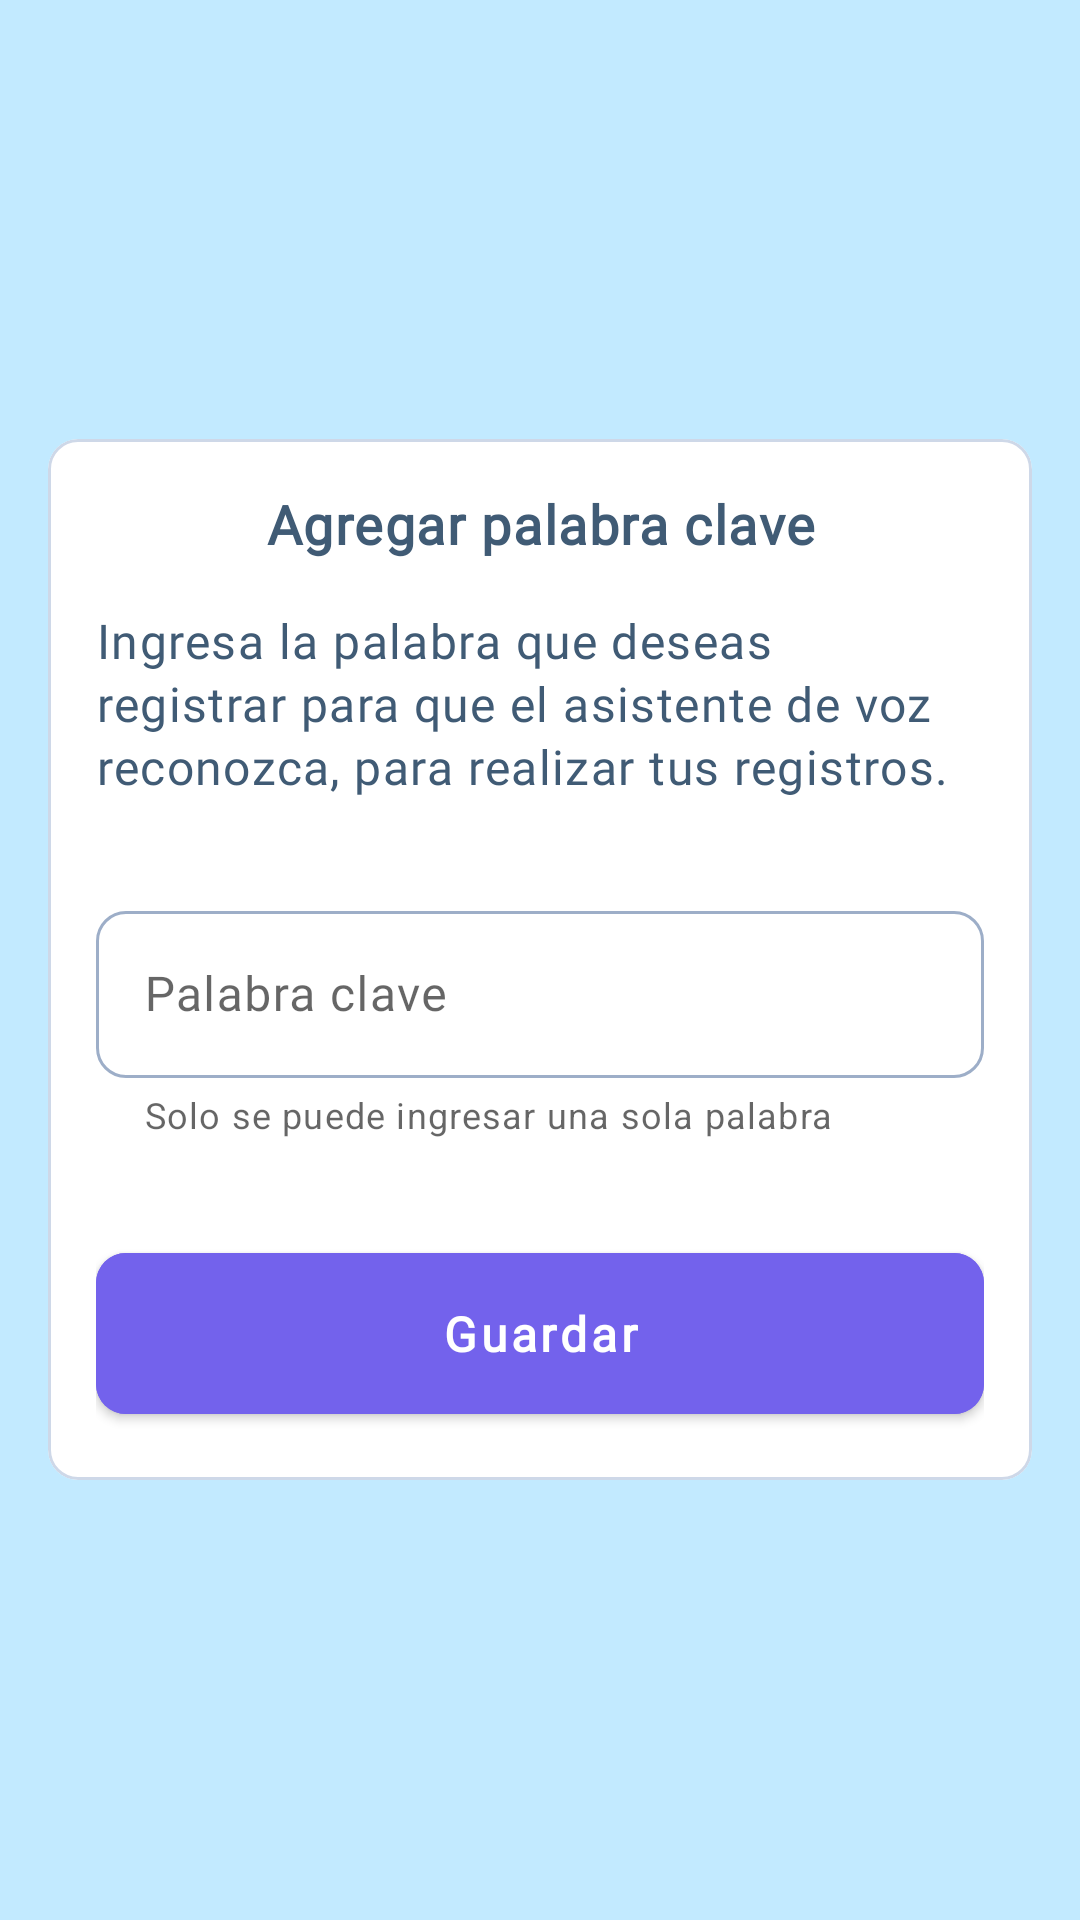

This screen was rendered from an Android layout file. Write that file and the resources it references.
<!-- AndroidManifest.xml: application theme AppTheme -->
<!-- res/layout/dialog_key_word.xml -->
<?xml version="1.0" encoding="utf-8"?>

<androidx.appcompat.widget.LinearLayoutCompat
    xmlns:android="http://schemas.android.com/apk/res/android"
    xmlns:app="http://schemas.android.com/apk/res-auto"
    android:id="@+id/clBackgroung"
    android:layout_width="match_parent"
    android:layout_height="match_parent"
    android:background="@color/mTransparentBlueLight">

    <com.google.android.material.card.MaterialCardView
        style="@style/CardViewEtime"
        android:layout_width="match_parent"
        android:layout_height="wrap_content"
        android:layout_marginHorizontal="16dp"
        android:layout_gravity="center">

        <androidx.appcompat.widget.LinearLayoutCompat
            android:layout_width="match_parent"
            android:layout_height="match_parent"
            android:layout_margin="16dp"
            android:orientation="vertical">

            <com.google.android.material.textview.MaterialTextView
                android:id="@+id/dialogTitle"
                style="@style/TextStyle5"
                android:gravity="center"
                android:textStyle="bold"
                android:layout_width="match_parent"
                android:layout_height="wrap_content"
                android:text="@string/add_key_word" />

            <com.google.android.material.textview.MaterialTextView
                android:id="@+id/dialogMessage"
                style="@style/TextStyle3"
                android:layout_width="match_parent"
                android:layout_height="wrap_content"
                android:layout_marginTop="16dp"
                android:text="@string/add_key_message" />

            <com.google.android.material.textfield.TextInputLayout
                android:id="@+id/tiKeyWord"
                style="@style/InputLayoutEtime"
                android:layout_width="match_parent"
                android:layout_height="wrap_content"
                android:layout_marginTop="32dp"
                app:helperText="@string/key_word_description"
                android:hint="@string/key_word">

                <com.google.android.material.textfield.TextInputEditText
                    android:id="@+id/etKeyWord"
                    style="@style/EditTextEtime"
                    android:layout_width="match_parent"
                    android:layout_height="wrap_content"
                    android:inputType="text" />

            </com.google.android.material.textfield.TextInputLayout>

            <com.google.android.material.button.MaterialButton
                android:id="@+id/dialogPositiveButton"
                style="@style/ButtonEtime"
                android:layout_marginTop="32dp"
                android:text="@string/btnSave" />

        </androidx.appcompat.widget.LinearLayoutCompat>

    </com.google.android.material.card.MaterialCardView>

</androidx.appcompat.widget.LinearLayoutCompat>
<!-- resources referenced by this layout -->
<resources>
  <color name="mTransparentBlueLight">#564CC0FF</color>
  <string name="add_key_message">"Ingresa la palabra que deseas registrar para que el asistente de voz reconozca, para realizar tus registros."</string>
  <string name="add_key_word">"Agregar palabra clave"</string>
  <string name="btnSave">"Guardar"</string>
  <string name="key_word">"Palabra clave "</string>
  <string name="key_word_description">"Solo se puede ingresar una sola palabra"</string>
  <style name="ButtonEtime">
          <item name="android:layout_width">match_parent</item>
          <item name="android:layout_height">wrap_content</item>
          <item name="android:paddingTop">16dp</item>
          <item name="android:paddingBottom">16dp</item>
          <item name="android:backgroundTint">@color/colorPrimary</item>
          <item name="android:textColor">@color/miWhite</item>
          <item name="cornerRadius">10dp</item>
          <item name="textAllCaps">false</item>
          <item name="android:lineSpacingExtra">-2sp</item>
          <item name="android:fontFamily">@font/robotoflex</item>
          <item name="android:textStyle">bold</item>
          <item name="android:textSize">16sp</item>
          <item name="autoSizeMaxTextSize">16sp</item>
          <item name="autoSizeMinTextSize">10sp</item>
          <item name="android:autoSizeMaxTextSize" tools:targetApi="o">16sp</item>
          <item name="android:autoSizeMinTextSize" tools:targetApi="o">10sp</item>
          <item name="android:letterSpacing">0.08</item>
      </style>
  <style name="CardViewEtime">
          <item name="cardElevation">0dp</item>
          <item name="cardCornerRadius">10dp</item>
          <item name="strokeColor">@color/viewColor4</item>
          <item name="strokeWidth">1dp</item>
      </style>
  <style name="EditTextEtime">
          <item name="android:layout_alignParentLeft">true</item>
          <item name="android:lineSpacingExtra">5sp</item>
          <item name="android:fontFamily">@font/robotoflex</item>
          <item name="android:textSize">16sp</item>
          <item name="android:letterSpacing">0.03</item>
          <item name="android:textColor">@color/textColor1</item>
      </style>
  <style name="InputLayoutEtime" parent="Widget.MaterialComponents.TextInputLayout.OutlinedBox">
          <item name="hintTextColor">@color/textColor2</item>
          <item name="boxStrokeColor">@color/text_input_layout_stroke</item>
          <item name="boxCornerRadiusBottomEnd">10dp</item>
          <item name="boxCornerRadiusBottomStart">10dp</item>
          <item name="boxCornerRadiusTopEnd">10dp</item>
          <item name="boxCornerRadiusTopStart">10dp</item>
      </style>
  <style name="TextStyle3">
          <item name="android:lineSpacingExtra">2sp</item>
          <item name="android:fontFamily">@font/robotoflex</item>
          <item name="android:textSize">16sp</item>
          <item name="android:letterSpacing">0.03</item>
          <item name="android:textColor">@color/textColor1</item>
      </style>
  <style name="TextStyle5">
          <item name="android:lineSpacingExtra">-1sp</item>
          <item name="android:fontFamily">@font/robotoflex</item>
          <item name="android:textSize">18sp</item>
          <item name="android:letterSpacing">0.03</item>
          <item name="android:textColor">@color/textColor1</item>
      </style>
  <style name="AppTheme" parent="Theme.MaterialComponents.Light.NoActionBar">
          <item name="colorAccent">@color/mBlack</item>
          <item name="android:statusBarColor">@color/mBlack</item>
          <item name="fontFamily">@font/robotoflex</item>
  
      </style>
  <color name="colorPrimary">#7362EC</color>
  <color name="miWhite">#fff</color>
  <color name="viewColor4">#CED8E8</color>
  <color name="textColor1">#405B75</color>
  <color name="textColor2">#3E3E3E</color>
  <color name="mBlack">#3c3c3c</color>
</resources>
